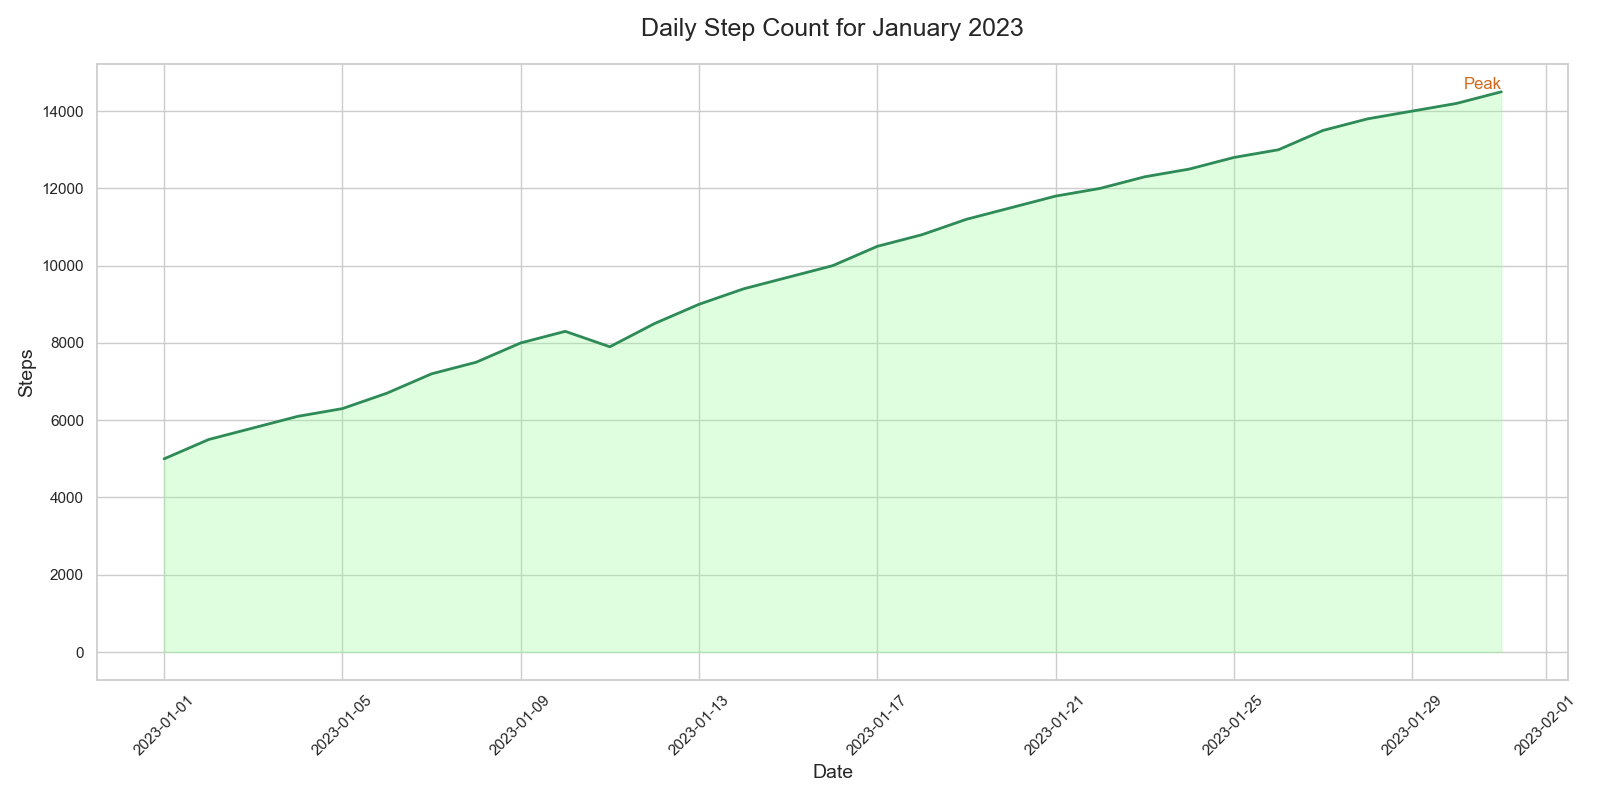

Values plotted in this chart, from the file beside it:
Date, Steps
2023-01-01, 5000
2023-01-02, 5500
2023-01-03, 5800
2023-01-04, 6100
2023-01-05, 6300
2023-01-06, 6700
2023-01-07, 7200
2023-01-08, 7500
2023-01-09, 8000
2023-01-10, 8300
2023-01-11, 7900
2023-01-12, 8500
2023-01-13, 9000
2023-01-14, 9400
2023-01-15, 9700
2023-01-16, 10000
2023-01-17, 10500
2023-01-18, 10800
2023-01-19, 11200
2023-01-20, 11500
2023-01-21, 11800
2023-01-22, 12000
2023-01-23, 12300
2023-01-24, 12500
2023-01-25, 12800
2023-01-26, 13000
2023-01-27, 13500
2023-01-28, 13800
2023-01-29, 14000
2023-01-30, 14200
2023-01-31, 14500
